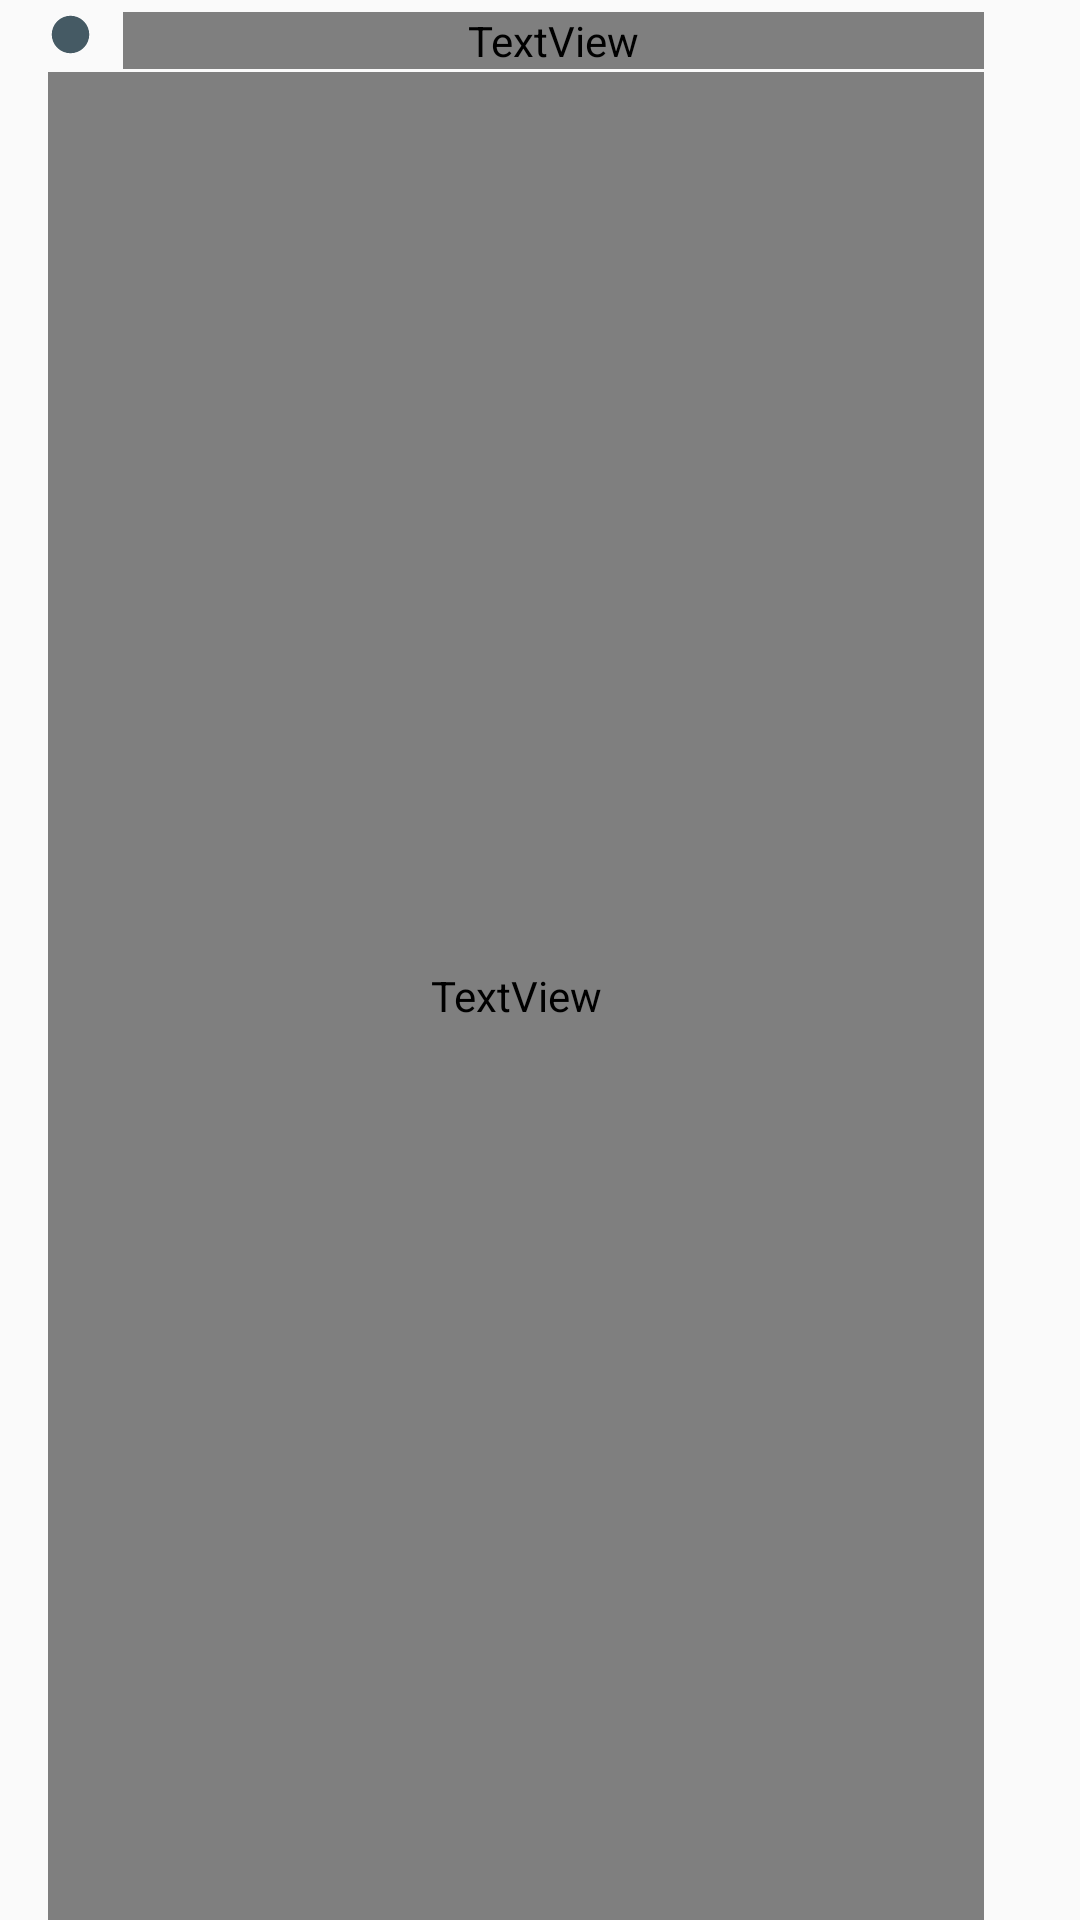

Android layout source for this screen:
<!-- AndroidManifest.xml: application theme Theme.AppCompat.Light.NoActionBar -->
<!-- res/layout/recylcer_view_item.xml -->
<?xml version="1.0" encoding="utf-8"?>
<RelativeLayout xmlns:android="http://schemas.android.com/apk/res/android"
    android:orientation="vertical" android:layout_width="match_parent"
    android:layout_height="64dp"
    android:paddingLeft="16dp"
    android:paddingTop="4dp"
    >
    <ImageView
        android:id="@+id/image"
        android:layout_width="15dp"
        android:layout_height="15dp"
        android:background="@drawable/ic_brightness_1_black_24dp"

         />

    <TextView
        android:id="@+id/pub_date"
        android:layout_width="wrap_content"
        android:layout_height="wrap_content"
        android:layout_toRightOf="@+id/image"
        android:layout_marginLeft="10dp"
        android:layout_toLeftOf="@+id/favourite"
        android:textSize="13sp"

        android:textColor="@color/secondary_text"
        android:fontFamily="Roboto Regular"
        />

    <TextView
        android:id="@+id/title"
        android:layout_width="match_parent"
        android:layout_height="match_parent"
        android:layout_below="@+id/image"
        android:layout_marginTop="5dp"
        android:layout_toLeftOf="@+id/favourite"
        android:textSize="15sp"
        android:textColor="@color/primary_text"
        android:textStyle="bold"
        android:maxLines="2"/>
    <ImageView
        android:id="@+id/favourite"
        android:layout_width="wrap_content"
        android:layout_height="wrap_content"
        android:layout_alignParentRight="true"
        android:layout_centerVertical="true"
        android:padding="16dp"/>
</RelativeLayout>
<!-- resources referenced by this layout -->
<resources>
  <!-- drawable ic_brightness_1_black_24dp (drawable) -->
  <vector xmlns:android="http://schemas.android.com/apk/res/android"
          android:width="24dp"
          android:height="24dp"
          android:viewportWidth="24.0"
          android:viewportHeight="24.0">
      <path
          android:fillColor="#455A64"
          android:pathData="M12,12m-10,0a10,10 0,1 1,20 0a10,10 0,1 1,-20 0"/>
  </vector>
  <style name="Theme.AppCompat.Light.NoActionBar">
          <item name="windowActionBar">false</item>
          <item name="windowNoTitle">true</item>
          <item name="android:statusBarColor">@color/colorPrimaryDark</item>
          <item name="windowActionBarOverlay">false</item>
  
      </style>
  <!-- not gathered from this repository: default colours our renderer supplied (Android Studio template values) -->
  <color name="colorPrimaryDark">#FF3700B3</color>
</resources>
